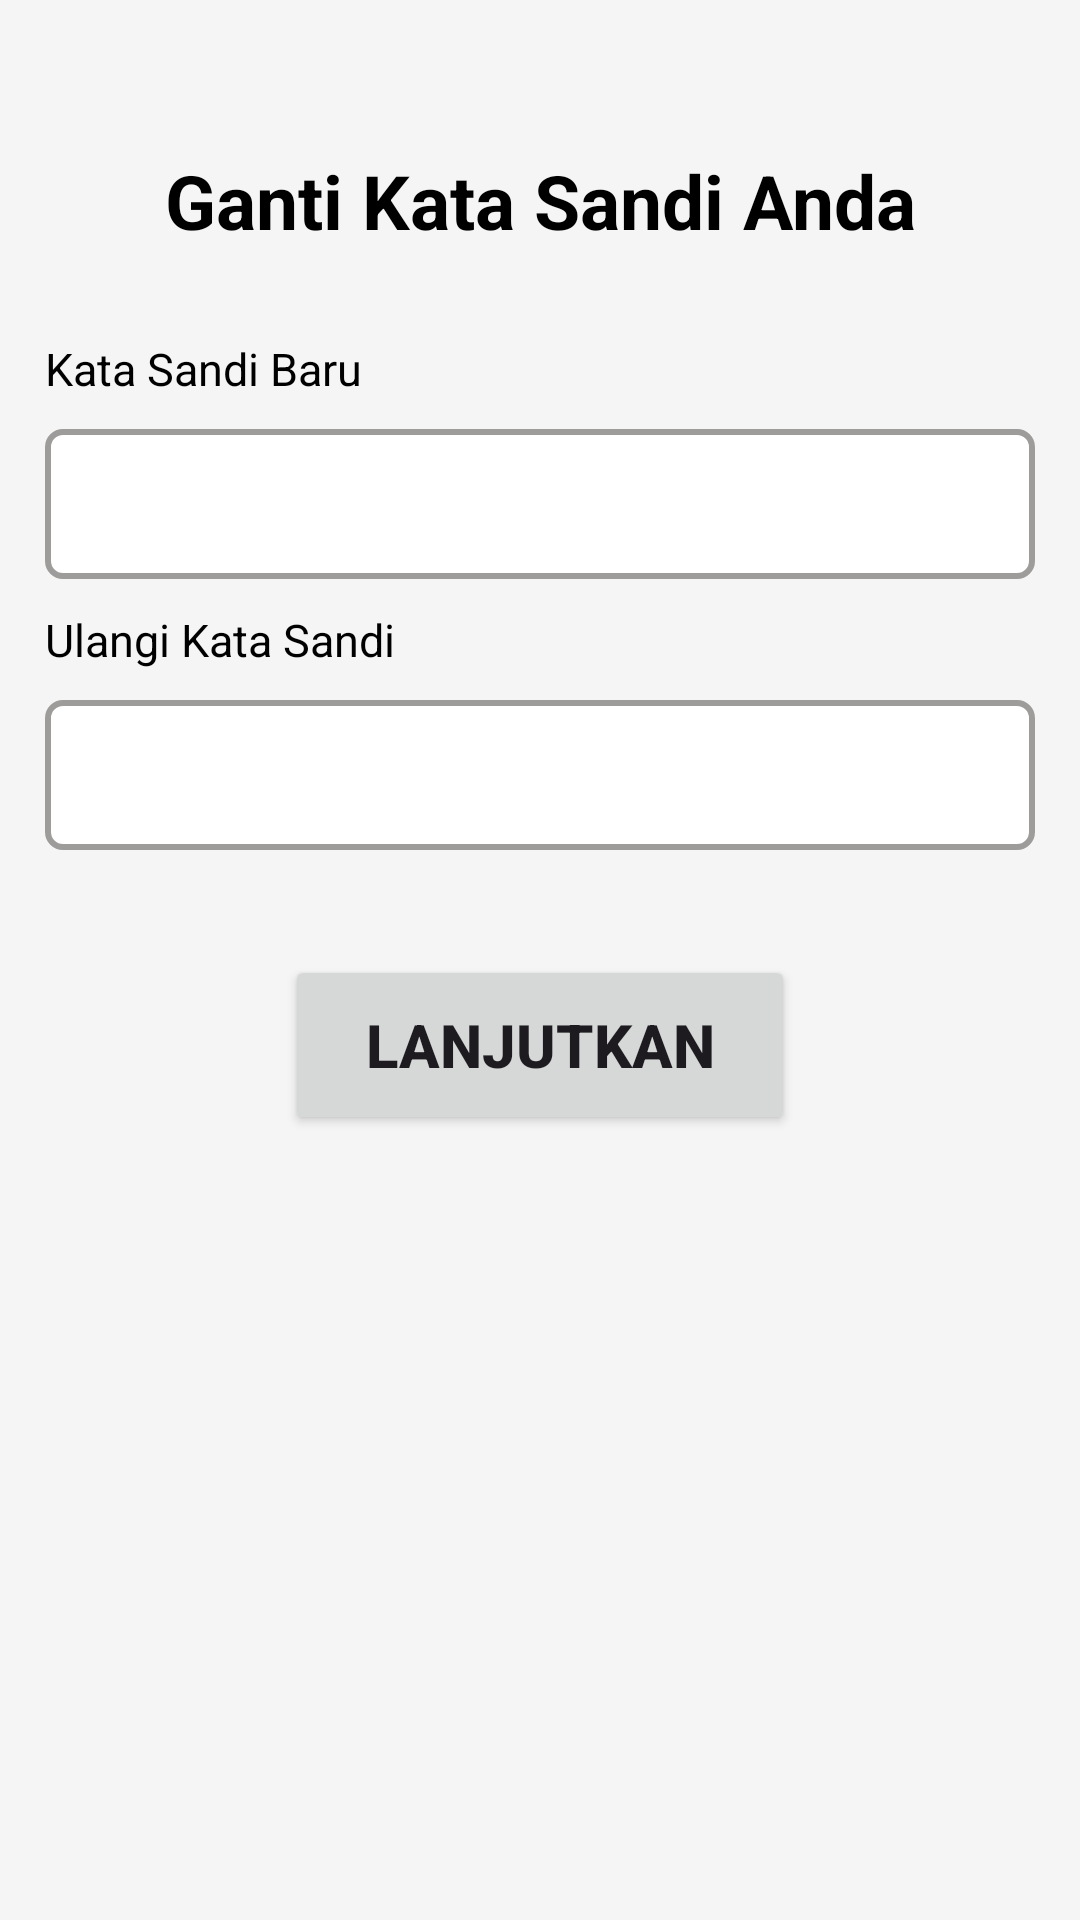

This screen was rendered from an Android layout file. Write that file and the resources it references.
<!-- AndroidManifest.xml: application theme Theme.FantasticTen -->
<!-- res/layout/activity_ganti_sandi.xml -->
<?xml version="1.0" encoding="utf-8"?>
<androidx.constraintlayout.widget.ConstraintLayout xmlns:android="http://schemas.android.com/apk/res/android"
    xmlns:app="http://schemas.android.com/apk/res-auto"
    xmlns:tools="http://schemas.android.com/tools"
    android:layout_width="match_parent"
    android:layout_height="match_parent"
    android:background="@color/backgroundcolor"
    tools:context=".Ganti_Sandi">

    <TextView
        android:id="@+id/textView3"
        android:layout_width="match_parent"
        android:layout_height="wrap_content"
        android:layout_marginTop="50dp"
        android:text="Ganti Kata Sandi Anda"
        android:textAlignment="center"
        android:textColor="@color/black"
        android:textSize="25sp"
        android:textStyle="bold"
        app:layout_constraintTop_toTopOf="parent"
        tools:ignore="MissingConstraints" />

    <LinearLayout
        android:layout_width="match_parent"
        android:layout_height="wrap_content"
        android:orientation="vertical"
        android:layout_marginLeft="15sp"
        android:layout_marginRight="15sp"
        app:layout_constraintBottom_toBottomOf="parent"
        app:layout_constraintTop_toBottomOf="@+id/textView3"
        app:layout_constraintVertical_bias="0.10"
        tools:ignore="MissingConstraints">

        <LinearLayout
            android:layout_width="match_parent"
            android:layout_height="wrap_content"
            android:layout_marginBottom="10dp"
            android:orientation="vertical">

            <TextView
                android:id="@+id/textViewSandiBaru"
                android:layout_width="match_parent"
                android:textColor="@color/black"
                android:textSize="15dp"
                android:layout_height="wrap_content"
                android:text="Kata Sandi Baru" />

            <EditText
                android:id="@+id/editTextSandiBaru"
                android:layout_width="match_parent"
                android:layout_height="50dp"
                android:layout_marginTop="10dp"
                android:textSize="20sp"
                android:background="@drawable/edit_background"
                android:padding="8dp" />

        </LinearLayout>

        <LinearLayout
            android:layout_width="match_parent"
            android:layout_height="wrap_content"
            android:layout_marginBottom="10dp"
            android:orientation="vertical">

            <TextView
                android:id="@+id/textViewSandiBaruRef"
                android:layout_width="match_parent"
                android:textColor="@color/black"
                android:textSize="15dp"
                android:layout_height="wrap_content"
                android:text="Ulangi Kata Sandi" />

            <EditText
                android:id="@+id/editTextSandiBaruRef"
                android:layout_width="match_parent"
                android:layout_height="50dp"
                android:layout_marginTop="10dp"
                android:textSize="20sp"
                android:background="@drawable/edit_background"
                android:padding="8dp" />

        </LinearLayout>

        <Button
            android:id="@+id/gantiSanMas"
            android:layout_width="170dp"
            android:layout_height="60dp"
            android:text="Lanjutkan"
            android:textSize="20dp"
            android:layout_marginTop="25dp"
            android:textStyle="bold"
            android:layout_gravity="center" />


    </LinearLayout>

</androidx.constraintlayout.widget.ConstraintLayout>
<!-- resources referenced by this layout -->
<resources>
  <color name="backgroundcolor">#F5F5F5</color>
  <color name="black">#FF000000</color>
  <!-- drawable edit_background (drawable) -->
  <?xml version="1.0" encoding="utf-8"?>
  <shape xmlns:android="http://schemas.android.com/apk/res/android">
      <solid android:color="#FFFFFF"/>
      <stroke android:color="#9E9B9B"
          android:width="2dp"/>
      <corners android:radius="5dp"/>
  </shape>
  <style name="Theme.FantasticTen" parent="Base.Theme.FantasticTen" />
  <style name="Base.Theme.FantasticTen" parent="Theme.Material3.DayNight.NoActionBar">
          
           <item name="colorPrimary">@color/hijau</item>
           <item name="android:navigationBarColor">@color/hijau</item>
      </style>
  <color name="hijau">#21695C</color>
</resources>
